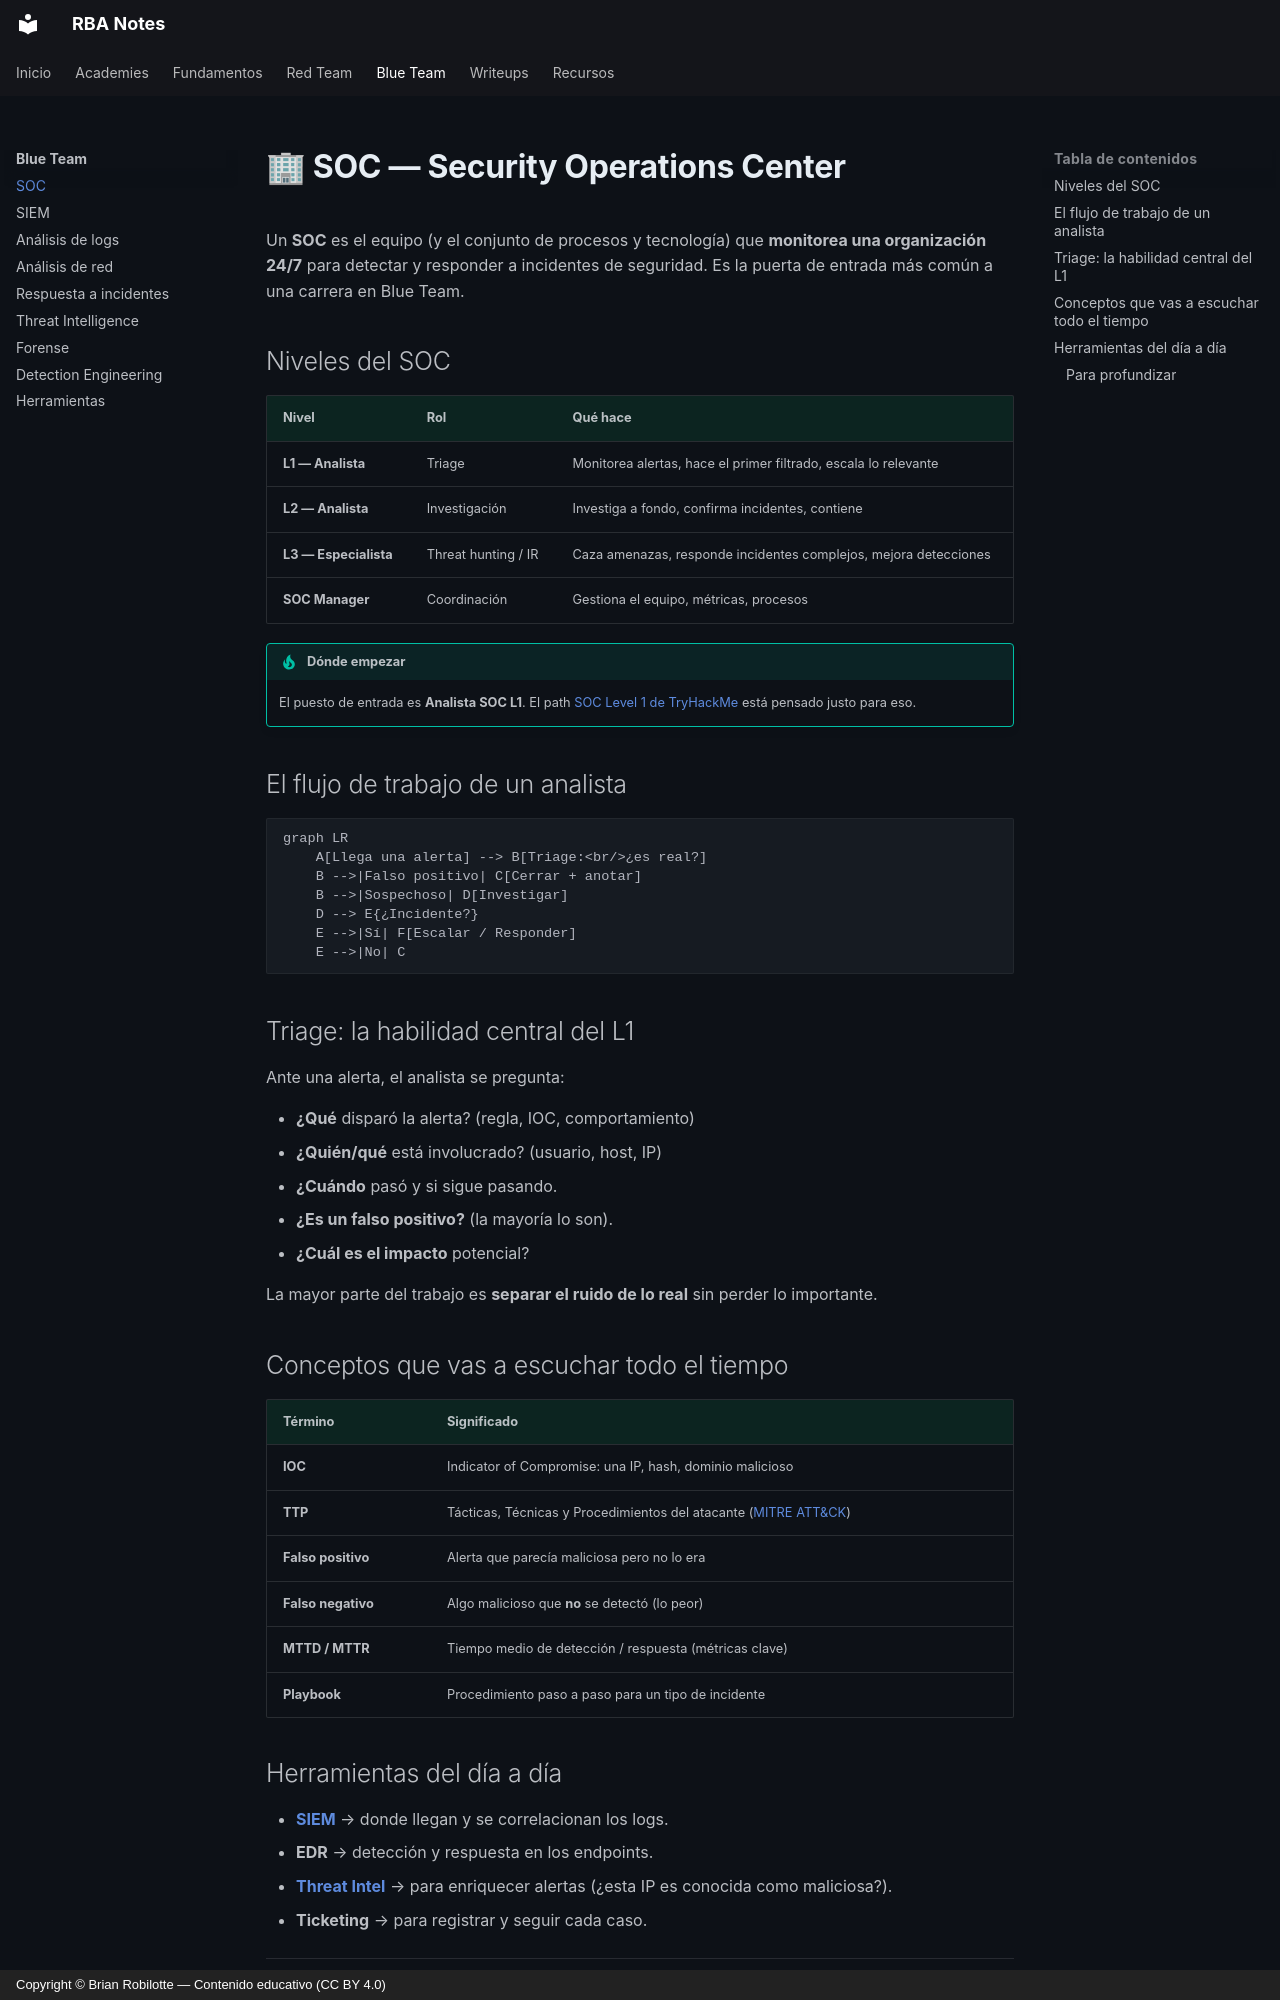

repository: robilotteba/notes · page: blueteam/soc/index.html · generator: mkdocs · copyright: Copyright © Brian Robilotte — Contenido educativo (CC BY 4.0)

# 🏢 SOC — Security Operations Center

Un **SOC** es el equipo (y el conjunto de procesos y tecnología) que **monitorea una organización 24/7** para detectar y responder a incidentes de seguridad. Es la puerta de entrada más común a una carrera en Blue Team.

## Niveles del SOC

| Nivel | Rol | Qué hace |
|---|---|---|
| **L1 — Analista** | Triage | Monitorea alertas, hace el primer filtrado, escala lo relevante |
| **L2 — Analista** | Investigación | Investiga a fondo, confirma incidentes, contiene |
| **L3 — Especialista** | Threat hunting / IR | Caza amenazas, responde incidentes complejos, mejora detecciones |
| **SOC Manager** | Coordinación | Gestiona el equipo, métricas, procesos |

!!! tip "Dónde empezar"
    El puesto de entrada es **Analista SOC L1**. El path [SOC Level 1 de TryHackMe](../academies/tryhackme.md) está pensado justo para eso.

## El flujo de trabajo de un analista

```mermaid
graph LR
    A[Llega una alerta] --> B[Triage:<br/>¿es real?]
    B -->|Falso positivo| C[Cerrar + anotar]
    B -->|Sospechoso| D[Investigar]
    D --> E{¿Incidente?}
    E -->|Sí| F[Escalar / Responder]
    E -->|No| C
```

## Triage: la habilidad central del L1

Ante una alerta, el analista se pregunta:

- **¿Qué** disparó la alerta? (regla, IOC, comportamiento)
- **¿Quién/qué** está involucrado? (usuario, host, IP)
- **¿Cuándo** pasó y si sigue pasando.
- **¿Es un falso positivo?** (la mayoría lo son).
- **¿Cuál es el impacto** potencial?

La mayor parte del trabajo es **separar el ruido de lo real** sin perder lo importante.

## Conceptos que vas a escuchar todo el tiempo

| Término | Significado |
|---|---|
| **IOC** | Indicator of Compromise: una IP, hash, dominio malicioso |
| **TTP** | Tácticas, Técnicas y Procedimientos del atacante ([MITRE ATT&CK](threat-intel.md)) |
| **Falso positivo** | Alerta que parecía maliciosa pero no lo era |
| **Falso negativo** | Algo malicioso que **no** se detectó (lo peor) |
| **MTTD / MTTR** | Tiempo medio de detección / respuesta (métricas clave) |
| **Playbook** | Procedimiento paso a paso para un tipo de incidente |
